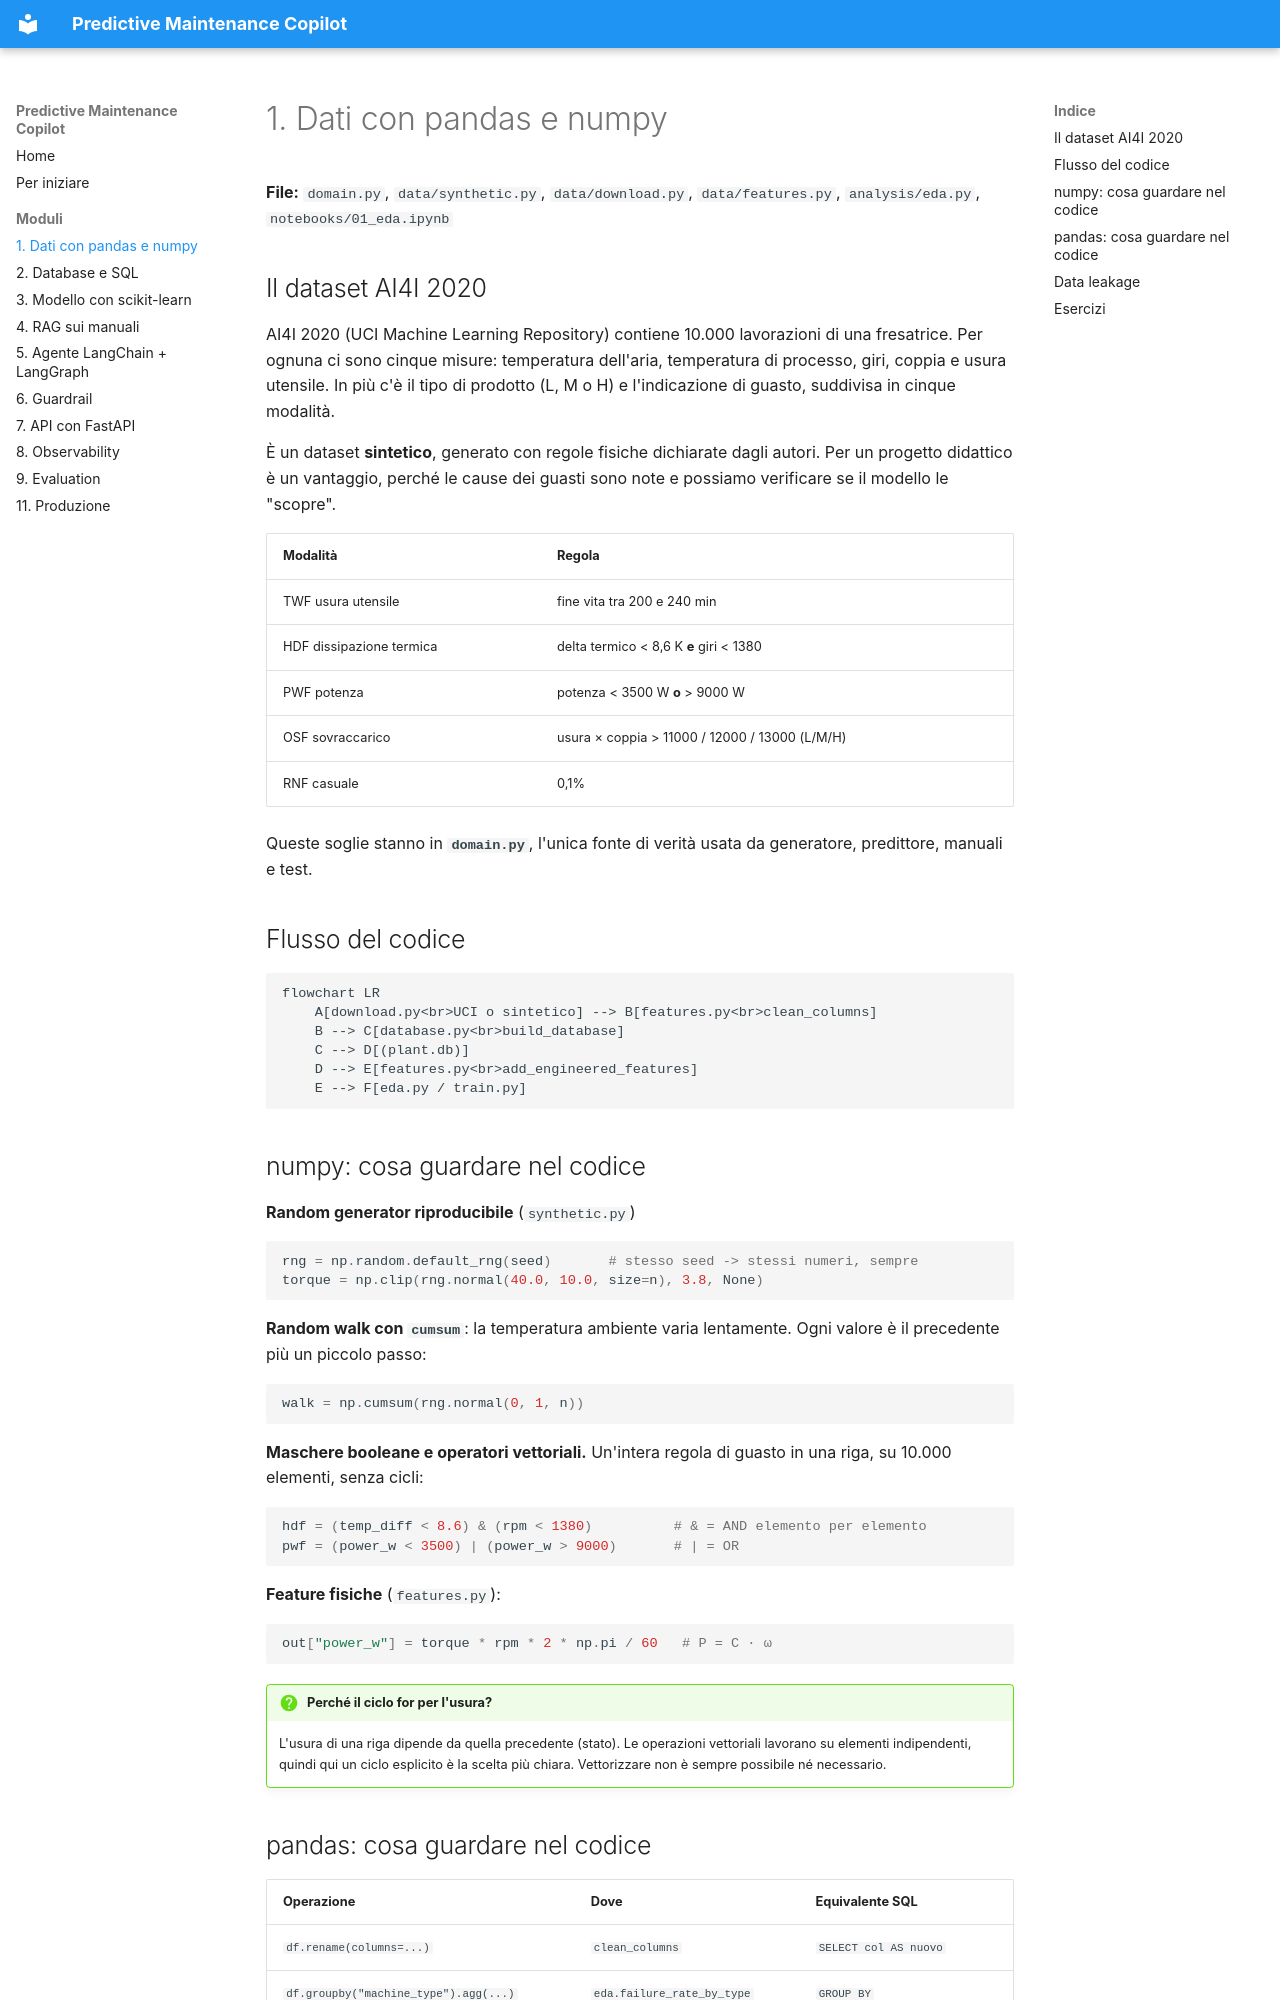

repository: AndreaVGN/predictive-maintenance-copilot · page: 01-dati/index.html · generator: mkdocs

# 1. Dati con pandas e numpy

**File:** `domain.py`, `data/synthetic.py`, `data/download.py`, `data/features.py`, `analysis/eda.py`, `notebooks/01_eda.ipynb`

## Il dataset AI4I 2020

AI4I 2020 (UCI Machine Learning Repository) contiene 10.000 lavorazioni di una fresatrice. Per ognuna ci sono cinque misure: temperatura dell'aria, temperatura di processo, giri, coppia e usura utensile. In più c'è il tipo di prodotto (L, M o H) e l'indicazione di guasto, suddivisa in cinque modalità.

È un dataset **sintetico**, generato con regole fisiche dichiarate dagli autori. Per un progetto didattico è un vantaggio, perché le cause dei guasti sono note e possiamo verificare se il modello le "scopre".

| Modalità | Regola |
|---|---|
| TWF usura utensile | fine vita tra 200 e 240 min |
| HDF dissipazione termica | delta termico < 8,6 K **e** giri < 1380 |
| PWF potenza | potenza < 3500 W **o** > 9000 W |
| OSF sovraccarico | usura × coppia > 11000 / 12000 / 13000 (L/M/H) |
| RNF casuale | 0,1% |

Queste soglie stanno in **`domain.py`**, l'unica fonte di verità usata da generatore, predittore, manuali e test.

## Flusso del codice

```mermaid
flowchart LR
    A[download.py<br>UCI o sintetico] --> B[features.py<br>clean_columns]
    B --> C[database.py<br>build_database]
    C --> D[(plant.db)]
    D --> E[features.py<br>add_engineered_features]
    E --> F[eda.py / train.py]
```

## numpy: cosa guardare nel codice

**Random generator riproducibile** (`synthetic.py`)
```python
rng = np.random.default_rng(seed)       # stesso seed -> stessi numeri, sempre
torque = np.clip(rng.normal(40.0, 10.0, size=n), 3.8, None)
```

**Random walk con `cumsum`**: la temperatura ambiente varia lentamente. Ogni valore è il precedente più un piccolo passo:
```python
walk = np.cumsum(rng.normal(0, 1, n))
```

**Maschere booleane e operatori vettoriali.** Un'intera regola di guasto in una riga, su 10.000 elementi, senza cicli:
```python
hdf = (temp_diff < 8.6) & (rpm < 1380)          # & = AND elemento per elemento
pwf = (power_w < 3500) | (power_w > 9000)       # | = OR
```

**Feature fisiche** (`features.py`):
```python
out["power_w"] = torque * rpm * 2 * np.pi / 60   # P = C · ω
```

!!! question "Perché il ciclo for per l'usura?"
    L'usura di una riga dipende da quella precedente (stato). Le operazioni vettoriali lavorano su elementi indipendenti, quindi qui un ciclo esplicito è la scelta più chiara. Vettorizzare non è sempre possibile né necessario.
